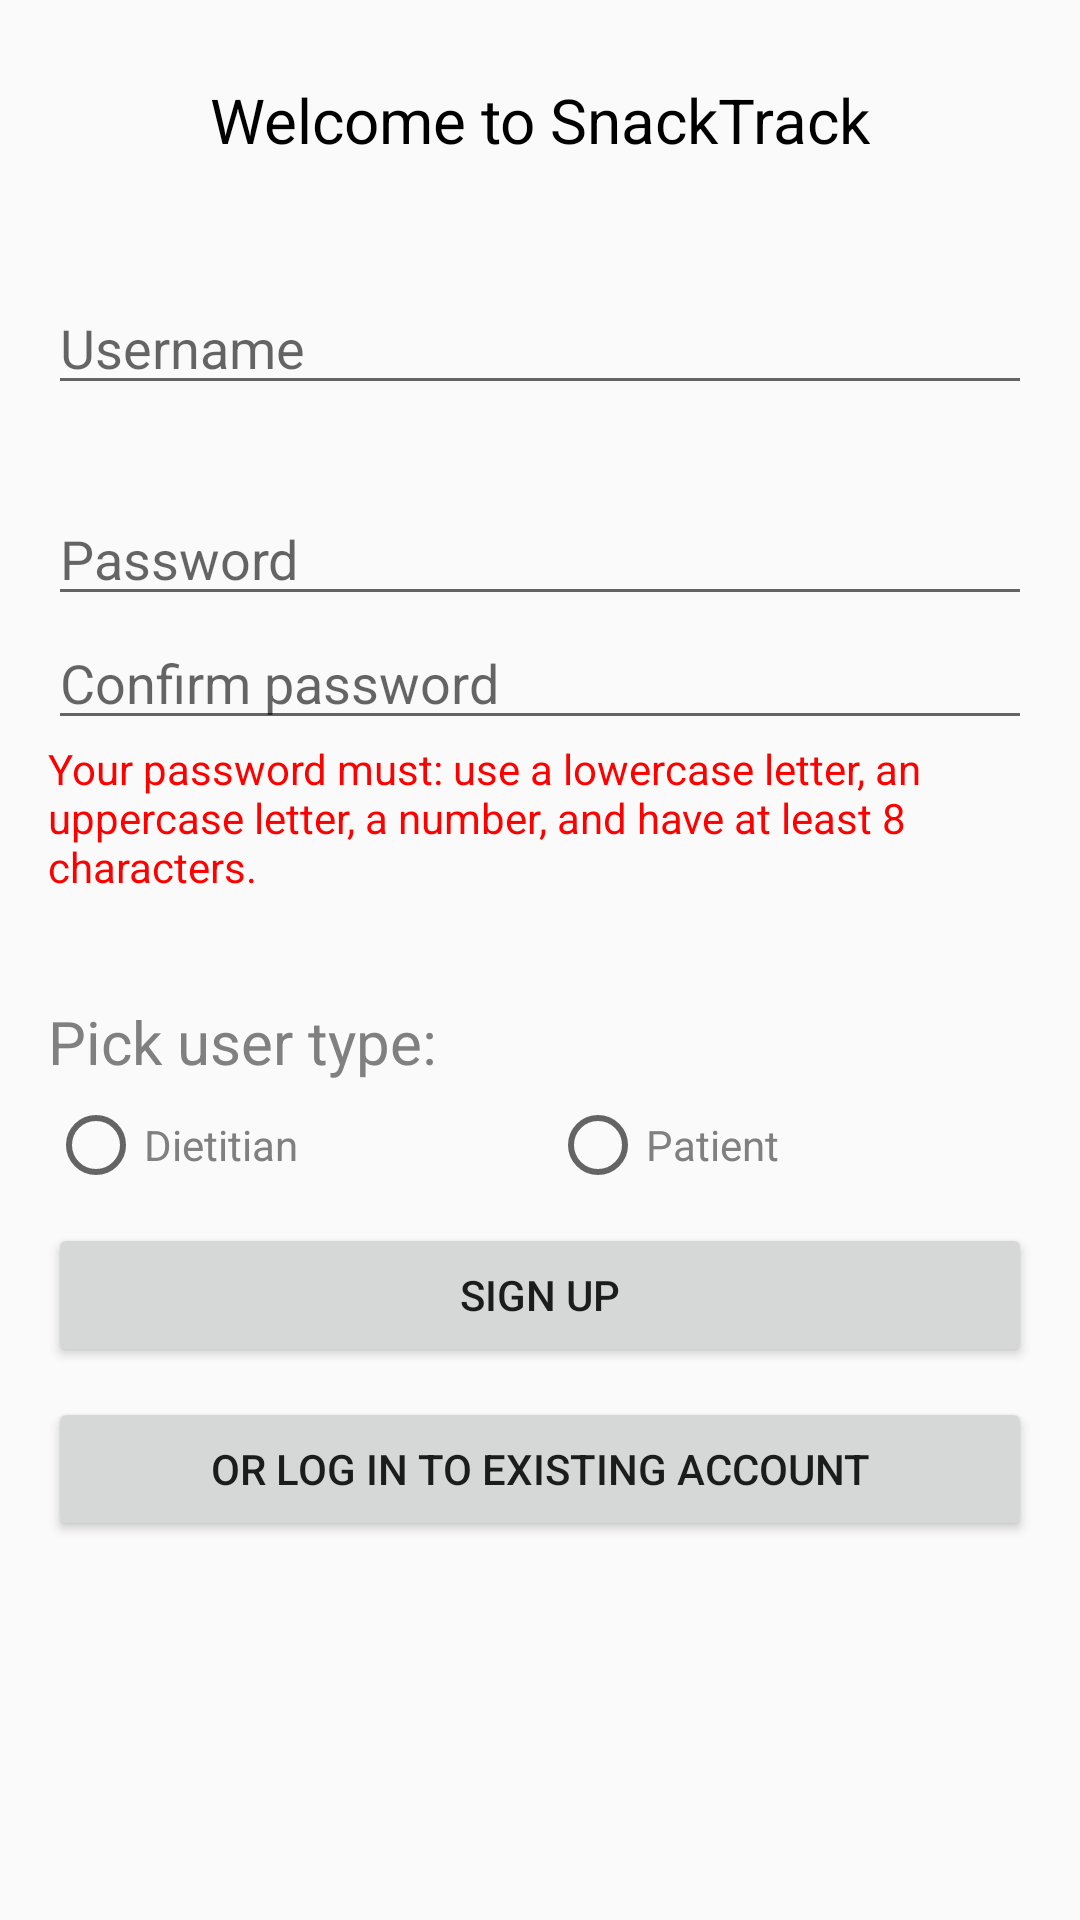

The Android layout XML behind this screen, and the referenced resources:
<!-- AndroidManifest.xml: application theme AppTheme -->
<!-- res/layout/fragment_new_account.xml -->
<ScrollView xmlns:android="http://schemas.android.com/apk/res/android"
    xmlns:tools="http://schemas.android.com/tools" android:layout_width="match_parent"
    android:layout_height="match_parent">

    <RelativeLayout
        android:layout_width="match_parent"
        android:layout_height="wrap_content" android:paddingLeft="@dimen/activity_horizontal_margin"
        android:paddingRight="@dimen/activity_horizontal_margin"
        android:paddingTop="@dimen/activity_vertical_margin"
        android:paddingBottom="@dimen/activity_vertical_margin"
        tools:context="edu.sc.snacktrack.NewAccountActivity"
        android:clickable="true"
        android:focusableInTouchMode="true"
        android:id="@+id/newAccountRootView">

        <TextView
            android:layout_width="wrap_content"
            android:layout_height="wrap_content"
            android:layout_marginTop="10dp"
            android:text="@string/welcome_message"
            android:id="@+id/welcomeTextView"
            android:layout_alignParentTop="true"
            android:layout_centerHorizontal="true"
            android:textSize="10pt"
            android:textColor="#000000"
            android:singleLine="true" />

        <EditText
            android:layout_width="match_parent"
            android:layout_height="wrap_content"
            android:id="@+id/usernameEditText"
            android:layout_below="@+id/welcomeTextView"
            android:layout_marginTop="40dp"
            android:hint="@string/username_hint"
            android:layout_alignParentLeft="true"
            android:layout_alignParentStart="true"
            android:layout_alignParentRight="true"
            android:layout_alignParentEnd="true"
            android:singleLine="true"
            android:inputType="textNoSuggestions" />

        <TextView
            android:id="@+id/usernameErrorStatus"
            android:layout_width="match_parent"
            android:layout_height="wrap_content"
            android:layout_below="@+id/usernameEditText"
            android:textColor="#FF0000"
            tools:text="isValid?" />

        <EditText
            android:layout_width="match_parent"
            android:layout_height="wrap_content"
            android:ems="10"
            android:id="@+id/passwordEditText"
            android:layout_below="@+id/usernameErrorStatus"
            android:layout_centerHorizontal="true"
            android:hint="@string/password_hint"
            android:layout_marginTop="10dp"
            android:inputType="textPassword" />

        <EditText
            android:layout_width="match_parent"
            android:layout_height="wrap_content"
            android:ems="10"
            android:id="@+id/passwordConfirmEditText"
            android:hint="@string/password_confirm_hint"
            android:inputType="textPassword"
            android:layout_below="@+id/passwordEditText"
            android:layout_alignRight="@+id/passwordMatchStatus" />

        <TextView
            android:id="@+id/passwordReqTextView"
            android:layout_width="match_parent"
            android:layout_height="wrap_content"
            android:textColor="#ff0000"
            android:text="@string/password_req_text"
            android:layout_below="@+id/passwordConfirmEditText"
            android:layout_alignParentLeft="true" />

        <TextView
            android:id="@+id/passwordMatchStatus"
            android:layout_width="match_parent"
            android:layout_height="wrap_content"
            android:layout_below="@id/passwordReqTextView"
            android:textColor="#FF0000"
            tools:text="isValid?"
            android:minLines="2" />

        <TextView
            android:layout_width="wrap_content"
            android:layout_height="wrap_content"
            android:id="@+id/radioHeaderText"
            android:layout_below="@id/passwordMatchStatus"
            android:text="@string/radio_group_text"
            android:textColor="#808080"
            android:textSize="20sp" />

        <RadioGroup
            android:layout_width="fill_parent"
            android:layout_height="wrap_content"
            android:id="@+id/signUpRadioGroup"
            android:layout_centerHorizontal="true"
            android:orientation="horizontal"
            android:layout_below="@+id/radioHeaderText"
            android:paddingTop="5dp">

            <RadioButton
                android:layout_width="wrap_content"
                android:layout_height="wrap_content"
                android:id="@+id/radioDietitian"
                android:text="@string/radio_button_dietitian"
                android:layout_weight="1"
                android:textColor="#808080"/>

            <RadioButton
                android:layout_width="wrap_content"
                android:layout_height="wrap_content"
                android:id="@+id/radioPatient"
                android:text="@string/radio_button_patient"
                android:layout_weight="1"
                android:textColor="#808080"/>

        </RadioGroup>

        <Button
            android:layout_width="match_parent"
            android:layout_height="wrap_content"
            android:id="@+id/signUpButton"
            android:layout_below="@+id/signUpRadioGroup"
            android:layout_centerHorizontal="true"
            android:text="@string/signup"
            android:layout_marginTop="10dp" />


        <Button
            android:layout_width="match_parent"
            android:layout_height="wrap_content"
            android:id="@+id/existingAccountButton"
            android:layout_below="@+id/signUpButton"
            android:layout_centerHorizontal="true"
            android:text="@string/existing_account"
            android:layout_marginTop="10dp"
            android:singleLine="true" />

    </RelativeLayout>

</ScrollView>
<!-- resources referenced by this layout -->
<resources>
  <dimen name="activity_horizontal_margin">16dp</dimen>
  <dimen name="activity_vertical_margin">16dp</dimen>
  <string name="existing_account">Or log in to existing account</string>
  <string name="password_confirm_hint">Confirm password</string>
  <string name="password_hint">Password</string>
  <string name="password_req_text">
           Your password must: use a lowercase letter, an uppercase letter, a number, and have at
           least 8 characters.
      </string>
  <string name="radio_button_dietitian">Dietitian</string>
  <string name="radio_button_patient">Patient</string>
  <string name="radio_group_text">Pick user type:</string>
  <string name="signup">Sign up</string>
  <string name="username_hint">Username</string>
  <string name="welcome_message">Welcome to SnackTrack</string>
  <style name="AppTheme" parent="Theme.AppCompat.Light.DarkActionBar">
          
      </style>
</resources>
